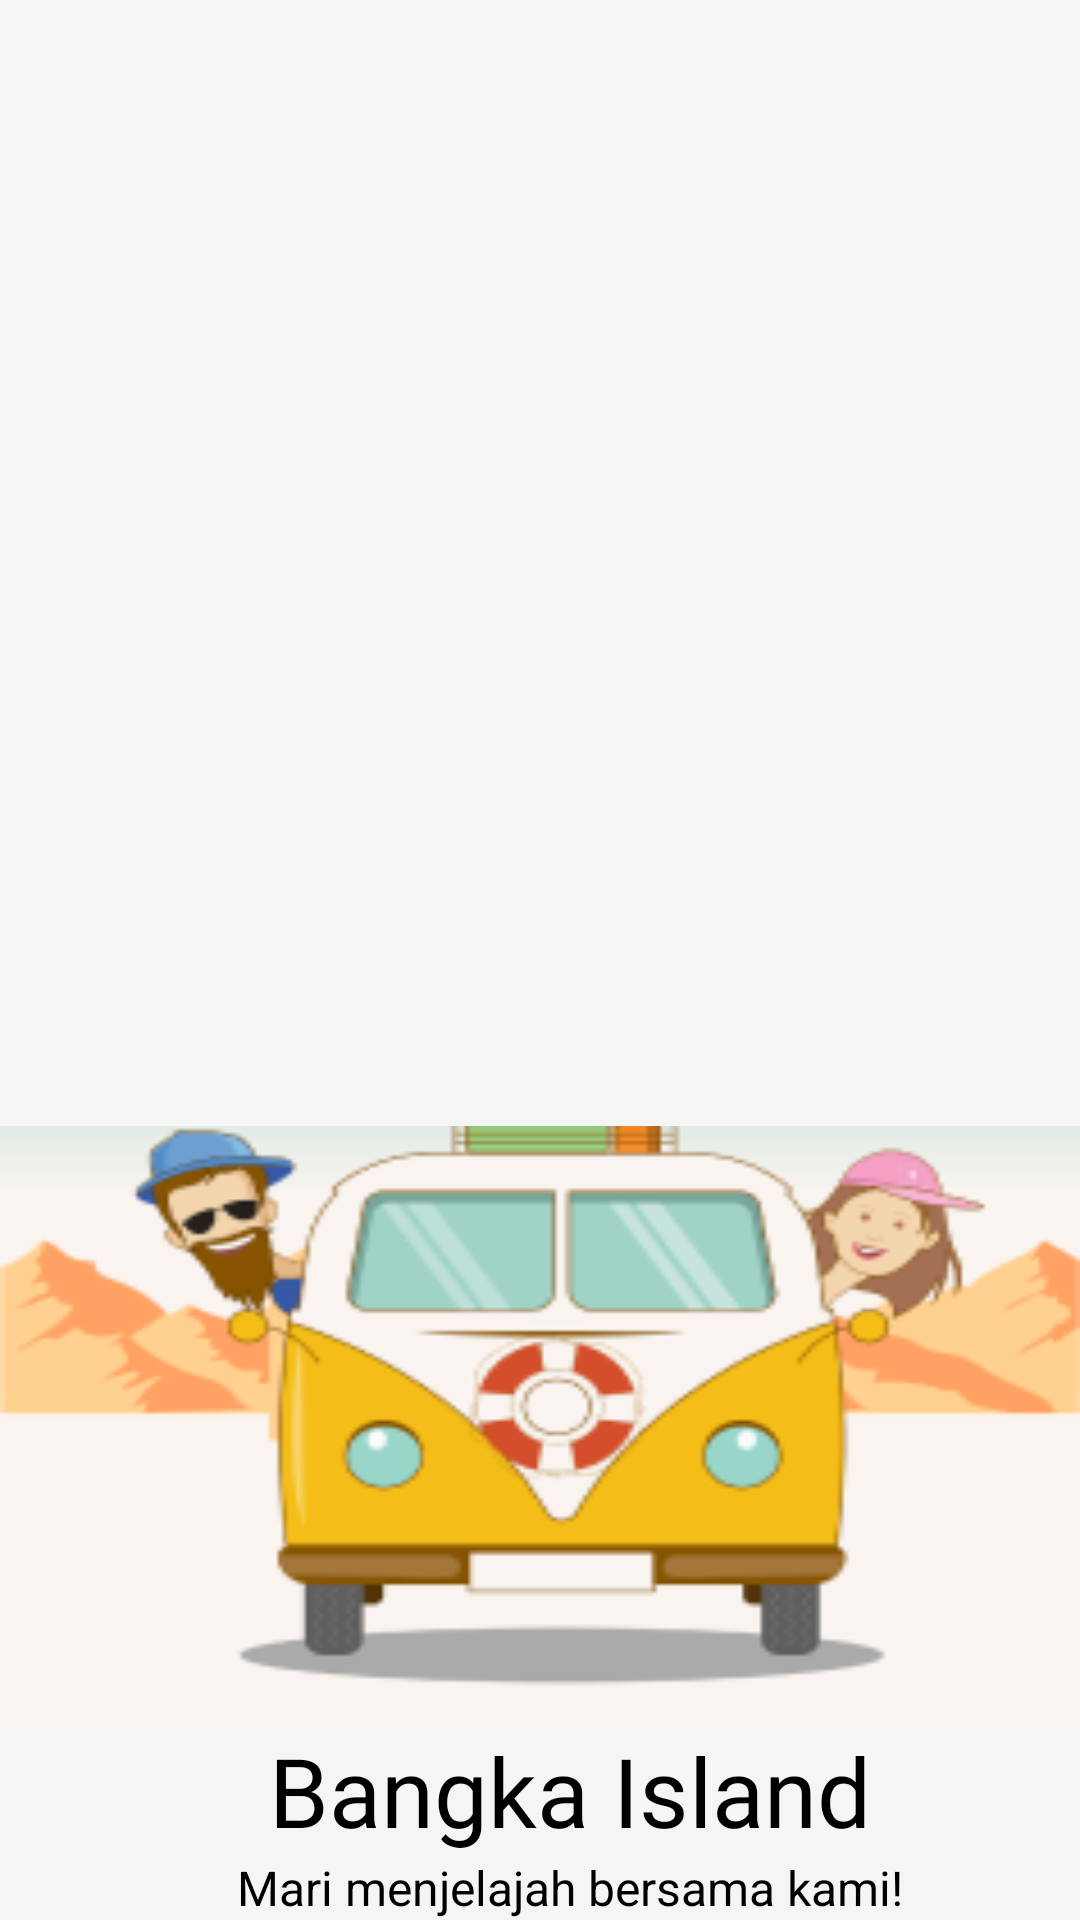

Android layout source for this screen:
<!-- AndroidManifest.xml: application theme Theme.UAS_DPM_TI5A_TOURGUIDE -->
<!-- res/layout/menu_header.xml -->
<?xml version="1.0" encoding="utf-8"?>
<LinearLayout xmlns:android="http://schemas.android.com/apk/res/android"
    xmlns:tools="http://schemas.android.com/tools"
    android:layout_width="match_parent"
    android:layout_height="270dp"
    android:background="@color/lightwhite"
    android:gravity="bottom"
    android:orientation="vertical">

    <LinearLayout
        android:layout_width="match_parent"
        android:layout_height="200dp"
        android:background="@drawable/half_bicycle">
    </LinearLayout>

    <TextView
        android:layout_width="wrap_content"
        android:layout_height="wrap_content"
        android:fontFamily="@font/brandon_grotesque_black"
        android:text="@string/logo_name"
        android:layout_gravity="center"
        android:textSize="32sp"
        android:paddingLeft="20dp"/>

    <TextView
        android:layout_width="wrap_content"
        android:layout_height="wrap_content"
        android:layout_gravity="center"
        android:text="@string/slogan_name"
        android:fontFamily="sans-serif"
        android:textSize="16sp"
        android:paddingLeft="20dp"/>

</LinearLayout>
<!-- resources referenced by this layout -->
<resources>
  <color name="lightwhite">#f5f5f5</color>
  <!-- drawable half_bicycle: png bitmap (drawable, 24500 bytes) -->
  <string name="logo_name">Bangka Island</string>
  <string name="slogan_name">Mari menjelajah bersama kami!</string>
  <style name="Theme.UAS_DPM_TI5A_TOURGUIDE" parent="Theme.MaterialComponents.DayNight.NoActionBar">
          
          <item name="colorPrimary">@color/primary</item>
          <item name="colorPrimaryDark">@color/primaryDark</item>
          <item name="colorOnPrimary">@color/white</item>
          
          <item name="colorOnSecondary">@color/black</item>
          
          <item name="android:statusBarColor" tools:targetApi="l">?attr/colorPrimaryVariant</item>
          
      </style>
  <color name="primary">#69B6EF</color>
  <color name="primaryDark">#FFa600</color>
  <color name="white">#fff</color>
  <color name="black">#000</color>
</resources>
